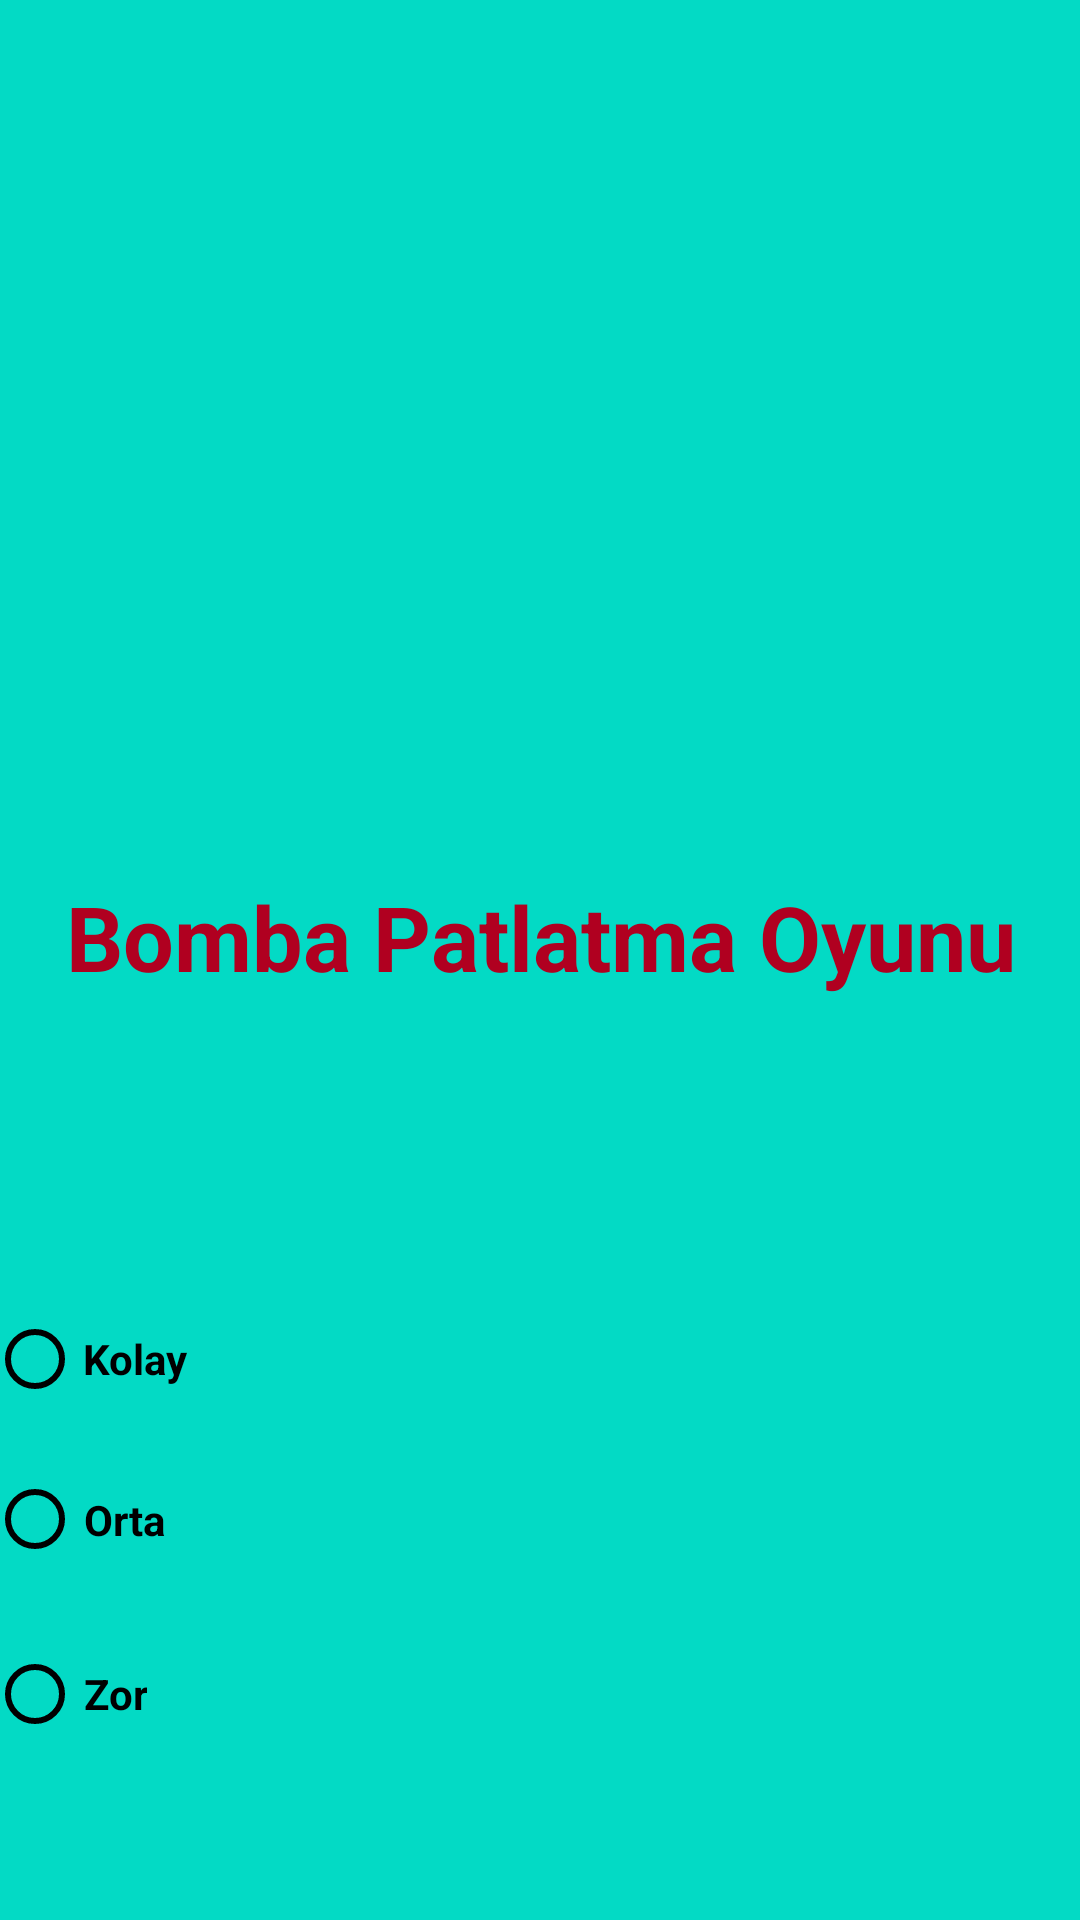

Here is an Android app screen rendered from its layout file. Give the layout XML and the strings, colors and styles it references.
<!-- AndroidManifest.xml: application theme Theme.BombaPatlatmaOyunu -->
<!-- res/layout/activity_main.xml -->
<?xml version="1.0" encoding="utf-8"?>
<androidx.constraintlayout.widget.ConstraintLayout xmlns:android="http://schemas.android.com/apk/res/android"
    xmlns:app="http://schemas.android.com/apk/res-auto"
    xmlns:tools="http://schemas.android.com/tools"
    android:layout_width="match_parent"
    android:layout_height="match_parent"
    android:background="@color/teal_200"
    tools:context=".MainActivity">

    <TextView
        android:id="@+id/textView"
        android:layout_width="332dp"
        android:layout_height="0dp"
        android:layout_marginBottom="271dp"
        android:text="Bomba Patlatma Oyunu"
        android:textAlignment="center"
        android:textColor="@color/design_default_color_error"
        android:textSize="30sp"
        android:textStyle="bold"
        app:layout_constraintBottom_toBottomOf="parent"
        app:layout_constraintEnd_toEndOf="parent"
        app:layout_constraintStart_toStartOf="parent"
        app:layout_constraintTop_toBottomOf="@+id/imageView5" />

    <ImageView
        android:id="@+id/imageView5"
        android:layout_width="410dp"
        android:layout_height="255dp"
        android:layout_marginTop="18dp"
        android:layout_marginBottom="19dp"
        app:layout_constraintBottom_toTopOf="@+id/textView"
        app:layout_constraintEnd_toEndOf="parent"
        app:layout_constraintStart_toStartOf="parent"
        app:layout_constraintTop_toTopOf="parent"
        app:srcCompat="@drawable/bomba1" />

    <ImageView
        android:id="@+id/imageView6"
        android:layout_width="205dp"
        android:layout_height="100dp"
        android:onClick="calistir"
        app:layout_constraintBottom_toBottomOf="parent"
        app:layout_constraintEnd_toEndOf="parent"
        app:layout_constraintStart_toStartOf="parent"
        app:layout_constraintTop_toBottomOf="@+id/textView"
        app:srcCompat="@drawable/start" />

    <RadioGroup
        android:id="@+id/zorlukRadio"
        android:layout_width="75dp"
        android:layout_height="164dp"
        android:layout_marginTop="22dp"
        android:layout_marginEnd="12dp"
        app:layout_constraintBottom_toBottomOf="parent"
        app:layout_constraintEnd_toStartOf="@+id/imageView6"
        app:layout_constraintStart_toStartOf="parent"
        app:layout_constraintTop_toBottomOf="@+id/textView"
        app:layout_constraintVertical_bias="0.294">

        <RadioButton
            android:id="@+id/kolay"
            android:layout_width="wrap_content"
            android:layout_height="wrap_content"
            android:layout_marginTop="13dp"
            android:buttonTint="@color/black"
            android:text="Kolay"
            android:textAlignment="center"
            android:textColor="@android:color/background_dark"
            android:textStyle="bold" />

        <RadioButton
            android:id="@+id/orta"
            android:layout_width="wrap_content"
            android:layout_height="59dp"
            android:buttonTint="@color/black"
            android:text="Orta"
            android:textAlignment="center"
            android:textColor="@android:color/background_dark"
            android:textStyle="bold" />

        <RadioButton
            android:id="@+id/zor"
            android:layout_width="wrap_content"
            android:layout_height="wrap_content"
            android:layout_marginTop="13dp"
            android:buttonTint="@color/black"
            android:text="Zor"
            android:textAlignment="center"
            android:textColor="@android:color/background_dark"
            android:textStyle="bold" />

    </RadioGroup>

</androidx.constraintlayout.widget.ConstraintLayout>
<!-- resources referenced by this layout -->
<resources>
  <style name="Theme.BombaPatlatmaOyunu" parent="Theme.MaterialComponents.DayNight.DarkActionBar">
          
          <item name="colorPrimary">@color/purple_500</item>
          <item name="colorPrimaryVariant">@color/purple_700</item>
          <item name="colorOnPrimary">@color/white</item>
          
          <item name="colorSecondary">@color/teal_200</item>
          <item name="colorSecondaryVariant">@color/teal_700</item>
          <item name="colorOnSecondary">@color/black</item>
          
          <item name="android:statusBarColor">?attr/colorPrimaryVariant</item>
          
      </style>
  <!-- not gathered from this repository: default colours our renderer supplied (Android Studio template values) -->
  <color name="purple_500">#FF6200EE</color>
  <color name="purple_700">#FF3700B3</color>
  <color name="teal_200">#FF03DAC5</color>
  <color name="teal_700">#FF018786</color>
  <color name="black">#FF000000</color>
  <color name="white">#FFFFFFFF</color>
</resources>
